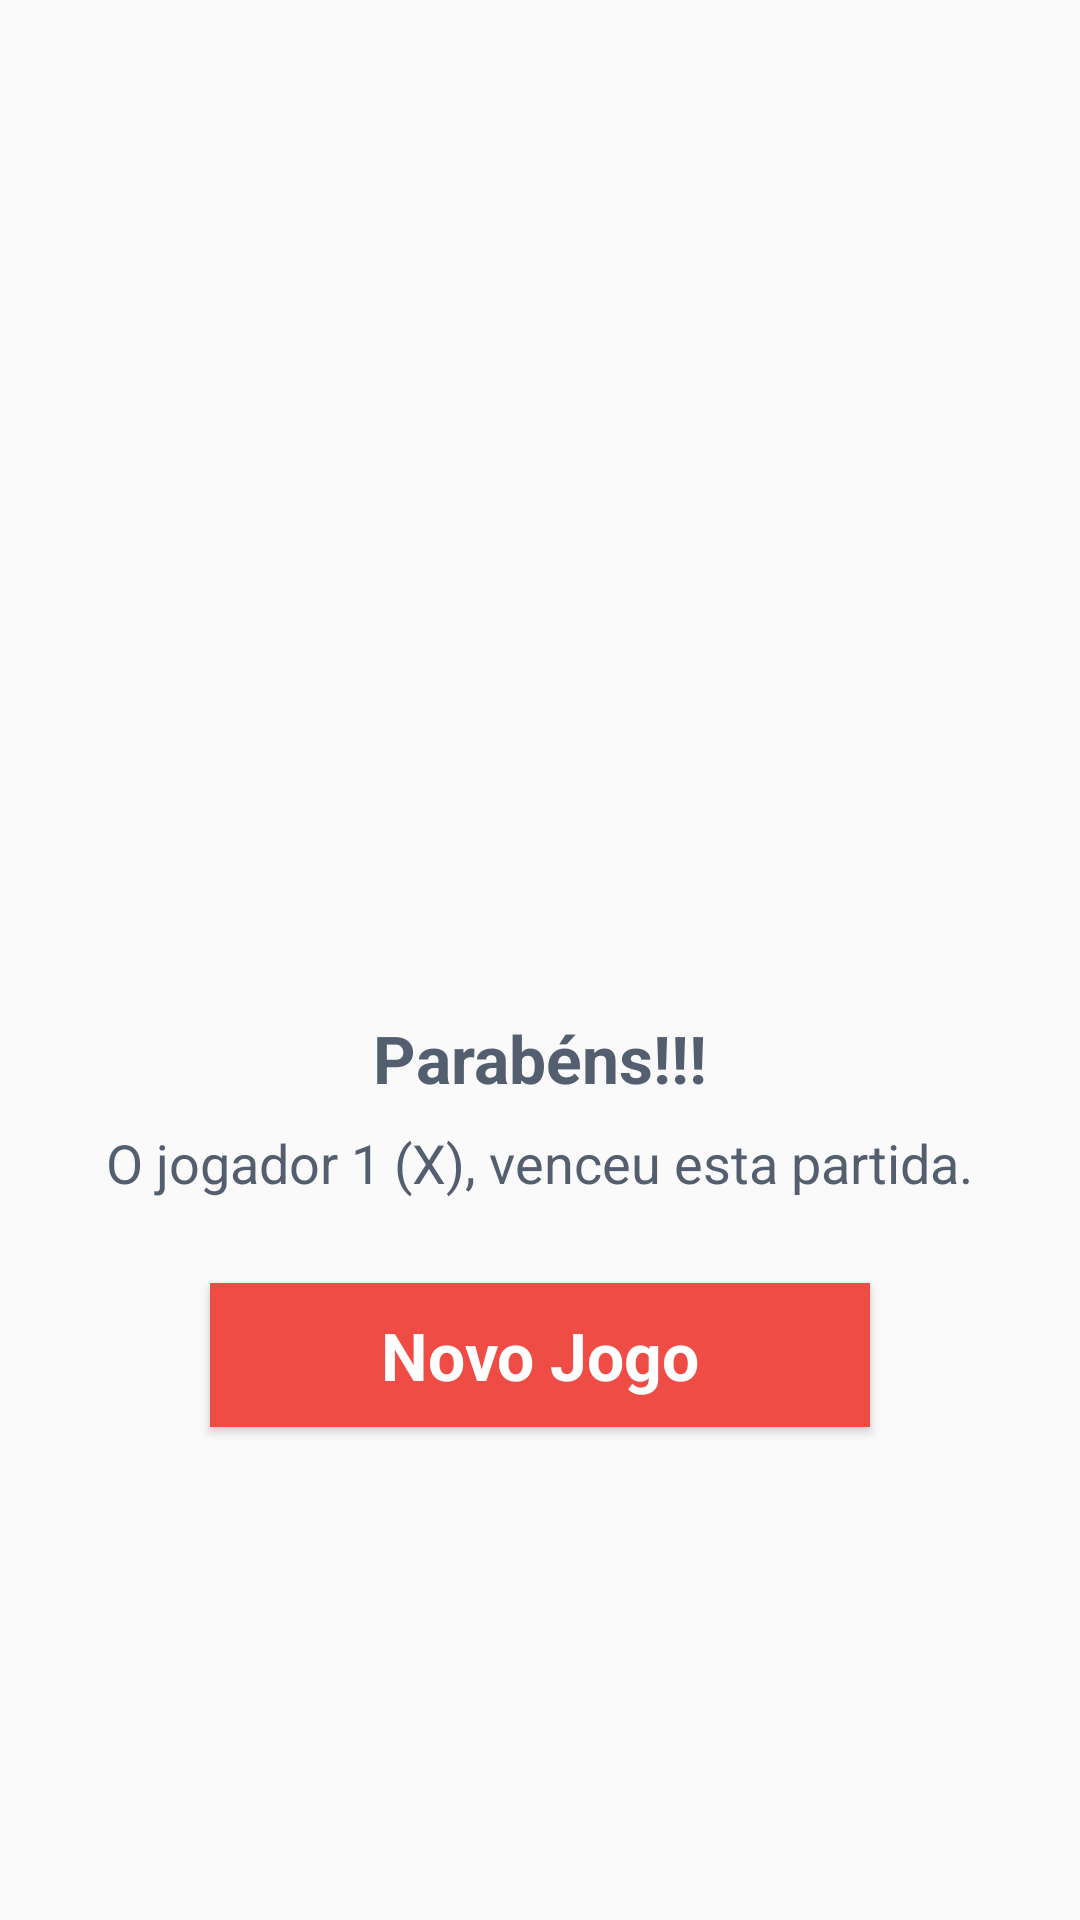

Here is an Android app screen rendered from its layout file. Give the layout XML and the strings, colors and styles it references.
<!-- AndroidManifest.xml: activity theme GameOver -->
<!-- res/layout/activity_game_over.xml -->
<?xml version="1.0" encoding="utf-8"?>
<LinearLayout xmlns:android="http://schemas.android.com/apk/res/android"
    xmlns:app="http://schemas.android.com/apk/res-auto"
    xmlns:tools="http://schemas.android.com/tools"
    android:layout_width="match_parent"
    android:layout_height="match_parent"
    android:gravity="center"
    android:orientation="vertical"
    tools:context="br.com.example.kjogovelha.GameOverActivity">

    <ImageView
        android:id="@+id/img_icon"
        android:layout_width="150dp"
        android:layout_height="150dp"
        android:adjustViewBounds="false"
        android:cropToPadding="false"
        android:scaleType="centerCrop"
        app:srcCompat="@drawable/cup" />

    <TextView
        android:id="@+id/tv_title"
        android:layout_width="wrap_content"
        android:layout_height="wrap_content"
        android:layout_marginTop="24dp"
        android:text="Parabéns!!!"
        android:textAppearance="@style/TextAppearance.AppCompat.Large"
        android:textColor="@color/colorAccent"
        android:textStyle="bold"/>

    <TextView
        android:id="@+id/tv_player"
        android:layout_width="wrap_content"
        android:layout_height="wrap_content"
        android:layout_marginTop="8dp"
        android:text="O jogador 1 (X), venceu esta partida."
        android:textAppearance="@style/TextAppearance.AppCompat.Medium"
        android:textColor="@color/colorAccent" />

    <Button
        android:id="@+id/btnReiniciar"
        android:layout_width="220dp"
        android:layout_height="wrap_content"
        android:layout_marginTop="28dp"
        android:background="@color/colorPrimary"
        android:onClick="restart"
        android:text="Novo Jogo"
        android:textAppearance="?android:textAppearanceLarge"
        android:textColor="@android:color/white"
        android:textStyle="bold" />

</LinearLayout>
<!-- resources referenced by this layout -->
<resources>
  <color name="colorAccent">#535E6F</color>
  <color name="colorPrimary">#EF4C45</color>
  <style name="GameOver" parent="Theme.AppCompat.Light.NoActionBar">
          <item name="windowNoTitle">true</item>
      </style>
</resources>
